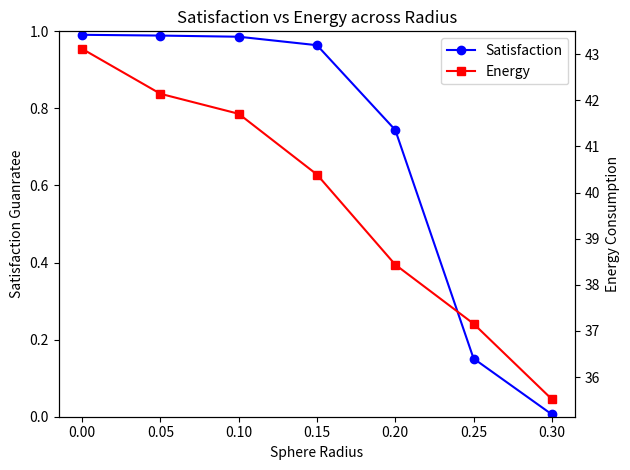

Write the Python code that produced this figure.
import matplotlib.pyplot as plt

# -----------------------
# Data (replace with yours)
# -----------------------
radius = [0,0.05,0.1,0.15,0.2,0.25,0.3]

# Curve 1: Satisfaction probability (left axis)
satisfaction = [0.991,0.989,0.986,0.964,0.744,0.151,0.006]

# Curve 2: Energy (right axis)
energy = [43.115,42.141,41.707,40.39,38.437,37.157,35.521]

# -----------------------
# Plot
# -----------------------
fig, ax1 = plt.subplots()

# Left axis: satisfaction
ax1.set_xlabel("Sphere Radius")
ax1.set_ylabel("Satisfaction Guanratee")
line1 = ax1.plot(radius, satisfaction, marker='o', color='blue', label="Satisfaction")
ax1.set_ylim(0, 1)

# Right axis: energy
ax2 = ax1.twinx()
ax2.set_ylabel("Energy Consumption")
line2 = ax2.plot(radius, energy, marker='s', color='red', label="Energy")

# -----------------------
# Combined legend
# -----------------------
lines = line1 + line2
labels = [l.get_label() for l in lines]
ax1.legend(lines, labels, loc="best")

# ax2.axhline(y=43.134, color='red', linestyle='--', label='Energy threshold')

plt.title("Satisfaction vs Energy across Radius")
plt.tight_layout()
plt.savefig("radius-energy-comparison.png", dpi=300, bbox_inches="tight")
plt.show()
